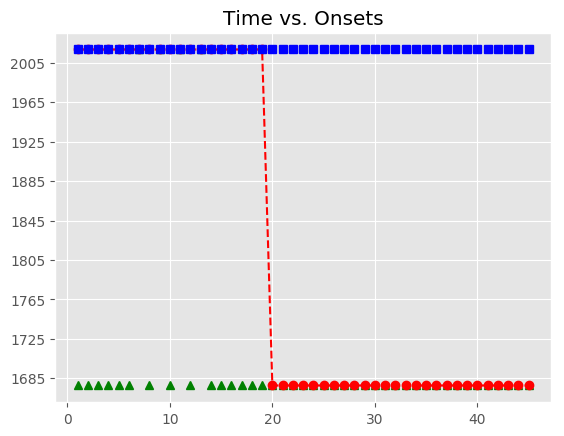

Data behind this chart, as committed beside it:
, Asynchrony, Tap Onset, Test, True Onset, User ID, IOI, Max, Min, Sanitized Tap Onset, Sanitized Asynchrony, Sanitized Mean Asynchrony, Sanitized Std Dev Asynchrony, Mean Asynchrony, Std Dev Asynchrony, Missed Taps, Phase Correction Response
1, 2696, 2018-06-14 11:13:37.876861000, H2b1, 2018-06-14 11:13:35.180565000, 552, 0 days 00:00:00.335966000, 2018-06-14 11:13:35.348548000, 2018-06-14 11:13:35.012678500, , , 31.26, 33.34, 5678, 1864, 41, 
2, 3064, 2018-06-14 11:13:38.580956000, H2b1, 2018-06-14 11:13:35.516531000, 552, 0 days 00:00:00.335808000, 2018-06-14 11:13:35.684435000, 2018-06-14 11:13:35.348548000, , , 31.26, 33.34, 5678, 1864, 41, 
3, 3335, 2018-06-14 11:13:39.187042000, H2b1, 2018-06-14 11:13:35.852339000, 552, 0 days 00:00:00.319871000, 2018-06-14 11:13:36.012274500, 2018-06-14 11:13:35.684435000, , , 31.26, 33.34, 5678, 1864, 41, 
4, 3682, 2018-06-14 11:13:39.854368000, H2b1, 2018-06-14 11:13:36.172210000, 552, 0 days 00:00:00.335609000, 2018-06-14 11:13:36.340014500, 2018-06-14 11:13:36.012274500, , , 31.26, 33.34, 5678, 1864, 41, 
5, 4006, 2018-06-14 11:13:40.513562000, H2b1, 2018-06-14 11:13:36.507819000, 552, 0 days 00:00:00.335870000, 2018-06-14 11:13:36.675754000, 2018-06-14 11:13:36.340014500, , , 31.26, 33.34, 5678, 1864, 41, 
6, 4357, 2018-06-14 11:13:41.200983000, H2b1, 2018-06-14 11:13:36.843689000, 552, 0 days 00:00:00.335875000, 2018-06-14 11:13:37.011626500, 2018-06-14 11:13:36.675754000, , , 31.26, 33.34, 5678, 1864, 41, 
7, 4672, 2018-06-14 11:13:41.851944000, H2b1, 2018-06-14 11:13:37.179564000, 552, 0 days 00:00:00.335746000, 2018-06-14 11:13:37.347437000, 2018-06-14 11:13:37.011626500, 2018-06-14 11:13:37.180776000, 1.212, 31.26, 33.34, 5678, 1864, 41, 
8, 4996, 2018-06-14 11:13:42.511511000, H2b1, 2018-06-14 11:13:37.515310000, 552, 0 days 00:00:00.320036000, 2018-06-14 11:13:37.675328000, 2018-06-14 11:13:37.347437000, , , 31.26, 33.34, 5678, 1864, 41, 
9, 5339, 2018-06-14 11:13:43.174610000, H2b1, 2018-06-14 11:13:37.835346000, 552, 0 days 00:00:00.335819000, 2018-06-14 11:13:38.003255500, 2018-06-14 11:13:37.675328000, 2018-06-14 11:13:37.876861000, 41.52, 31.26, 33.34, 5678, 1864, 41, 
10, 5679, 2018-06-14 11:13:43.850269000, H2b1, 2018-06-14 11:13:38.171165000, 552, 0 days 00:00:00.335985000, 2018-06-14 11:13:38.339157500, 2018-06-14 11:13:38.003255500, , , 31.26, 33.34, 5678, 1864, 41, 
11, 6035, 2018-06-14 11:13:44.542254000, H2b1, 2018-06-14 11:13:38.507150000, 552, 0 days 00:00:00.335729000, 2018-06-14 11:13:38.675014500, 2018-06-14 11:13:38.339157500, 2018-06-14 11:13:38.580956000, 73.81, 31.26, 33.34, 5678, 1864, 41, 
12, 6350, 2018-06-14 11:13:45.193221000, H2b1, 2018-06-14 11:13:38.842879000, 552, 0 days 00:00:00.335645000, 2018-06-14 11:13:39.010701500, 2018-06-14 11:13:38.675014500, , , 31.26, 33.34, 5678, 1864, 41, 
13, 6666, 2018-06-14 11:13:45.844136000, H2b1, 2018-06-14 11:13:39.178524000, 552, 0 days 00:00:00.335751000, 2018-06-14 11:13:39.346399500, 2018-06-14 11:13:39.010701500, 2018-06-14 11:13:39.187042000, 8.518, 31.26, 33.34, 5678, 1864, 41, 
14, 7026, 2018-06-14 11:13:46.540183000, H2b1, 2018-06-14 11:13:39.514275000, 552, 0 days 00:00:00.320070000, 2018-06-14 11:13:39.674310000, 2018-06-14 11:13:39.346399500, , , 31.26, 33.34, 5678, 1864, 41, 
15, 7357, 2018-06-14 11:13:47.191027000, H2b1, 2018-06-14 11:13:39.834345000, 552, 0 days 00:00:00.335724000, 2018-06-14 11:13:40.002207000, 2018-06-14 11:13:39.674310000, , , 31.26, 33.34, 5678, 1864, 41, 
16, 7676, 2018-06-14 11:13:47.845970000, H2b1, 2018-06-14 11:13:40.170069000, 552, 0 days 00:00:00.335834000, 2018-06-14 11:13:40.337986000, 2018-06-14 11:13:40.002207000, , , 31.26, 33.34, 5678, 1864, 41, 
17, 8028, 2018-06-14 11:13:48.533826000, H2b1, 2018-06-14 11:13:40.505903000, 552, 0 days 00:00:00.336022000, 2018-06-14 11:13:40.673914000, 2018-06-14 11:13:40.337986000, , , 31.26, 33.34, 5678, 1864, 41, 
18, 8318, 2018-06-14 11:13:49.160339000, H2b1, 2018-06-14 11:13:40.841925000, 552, 0 days 00:00:00.335778000, 2018-06-14 11:13:41.009814000, 2018-06-14 11:13:40.673914000, , , 31.26, 33.34, 5678, 1864, 41, 
19, 8601, 2018-06-14 11:13:49.778313000, H2b1, 2018-06-14 11:13:41.177703000, 552, 0 days 00:00:00.319595000, 2018-06-14 11:13:41.337500500, 2018-06-14 11:13:41.009814000, , , 31.26, 33.34, 5678, 1864, 41, 
20, , , H2b1, 2018-06-14 11:13:41.497298000, 552, 0 days 00:00:00.335947000, 2018-06-14 11:13:41.665271500, 2018-06-14 11:13:41.337500500, , , 31.26, 33.34, 5678, 1864, 41, 
21, , , H2b1, 2018-06-14 11:13:41.833245000, 552, 0 days 00:00:00.336021000, 2018-06-14 11:13:42.001255500, 2018-06-14 11:13:41.665271500, , , 31.26, 33.34, 5678, 1864, 41, 
22, , , H2b1, 2018-06-14 11:13:42.169266000, 552, 0 days 00:00:00.335644000, 2018-06-14 11:13:42.337088000, 2018-06-14 11:13:42.001255500, , , 31.26, 33.34, 5678, 1864, 41, 
23, , , H2b1, 2018-06-14 11:13:42.504910000, 552, 0 days 00:00:00.335826000, 2018-06-14 11:13:42.672823000, 2018-06-14 11:13:42.337088000, , , 31.26, 33.34, 5678, 1864, 41, 
24, , , H2b1, 2018-06-14 11:13:42.840736000, 552, 0 days 00:00:00.319969000, 2018-06-14 11:13:43.000720500, 2018-06-14 11:13:42.672823000, , , 31.26, 33.34, 5678, 1864, 41, 
25, , , H2b1, 2018-06-14 11:13:43.160705000, 552, 0 days 00:00:00.335831000, 2018-06-14 11:13:43.328620500, 2018-06-14 11:13:43.000720500, , , 31.26, 33.34, 5678, 1864, 41, 
26, , , H2b1, 2018-06-14 11:13:43.496536000, 552, 0 days 00:00:00.335769000, 2018-06-14 11:13:43.664420500, 2018-06-14 11:13:43.328620500, , , 31.26, 33.34, 5678, 1864, 41, 
27, , , H2b1, 2018-06-14 11:13:43.832305000, 552, 0 days 00:00:00.335726000, 2018-06-14 11:13:44.000168000, 2018-06-14 11:13:43.664420500, , , 31.26, 33.34, 5678, 1864, 41, 
28, , , H2b1, 2018-06-14 11:13:44.168031000, 552, 0 days 00:00:00.335697000, 2018-06-14 11:13:44.335879500, 2018-06-14 11:13:44.000168000, , , 31.26, 33.34, 5678, 1864, 41, 
29, , , H2b1, 2018-06-14 11:13:44.503728000, 552, 0 days 00:00:00.320158000, 2018-06-14 11:13:44.663807000, 2018-06-14 11:13:44.335879500, , , 31.26, 33.34, 5678, 1864, 41, 
30, , , H2b1, 2018-06-14 11:13:44.823886000, 552, 0 days 00:00:00.335810000, 2018-06-14 11:13:44.991791000, 2018-06-14 11:13:44.663807000, , , 31.26, 33.34, 5678, 1864, 41, 
31, , , H2b1, 2018-06-14 11:13:45.159696000, 552, 0 days 00:00:00.335872000, 2018-06-14 11:13:45.327632000, 2018-06-14 11:13:44.991791000, , , 31.26, 33.34, 5678, 1864, 41, 
32, , , H2b1, 2018-06-14 11:13:45.495568000, 552, 0 days 00:00:00.335820000, 2018-06-14 11:13:45.663478000, 2018-06-14 11:13:45.327632000, , , 31.26, 33.34, 5678, 1864, 41, 
33, , , H2b1, 2018-06-14 11:13:45.831388000, 552, 0 days 00:00:00.335809000, 2018-06-14 11:13:45.999292500, 2018-06-14 11:13:45.663478000, , , 31.26, 33.34, 5678, 1864, 41, 
34, , , H2b1, 2018-06-14 11:13:46.167197000, 552, 0 days 00:00:00.335666000, 2018-06-14 11:13:46.335030000, 2018-06-14 11:13:45.999292500, , , 31.26, 33.34, 5678, 1864, 41, 
35, , , H2b1, 2018-06-14 11:13:46.502863000, 552, 0 days 00:00:00.319823000, 2018-06-14 11:13:46.662774500, 2018-06-14 11:13:46.335030000, , , 31.26, 33.34, 5678, 1864, 41, 
36, , , H2b1, 2018-06-14 11:13:46.822686000, 552, 0 days 00:00:00.335957000, 2018-06-14 11:13:46.990664500, 2018-06-14 11:13:46.662774500, , , 31.26, 33.34, 5678, 1864, 41, 
37, , , H2b1, 2018-06-14 11:13:47.158643000, 552, 0 days 00:00:00.335831000, 2018-06-14 11:13:47.326558500, 2018-06-14 11:13:46.990664500, , , 31.26, 33.34, 5678, 1864, 41, 
38, , , H2b1, 2018-06-14 11:13:47.494474000, 552, 0 days 00:00:00.335734000, 2018-06-14 11:13:47.662341000, 2018-06-14 11:13:47.326558500, , , 31.26, 33.34, 5678, 1864, 41, 
39, , , H2b1, 2018-06-14 11:13:47.830208000, 552, 0 days 00:00:00.335913000, 2018-06-14 11:13:47.998164500, 2018-06-14 11:13:47.662341000, , , 31.26, 33.34, 5678, 1864, 41, 
40, , , H2b1, 2018-06-14 11:13:48.166121000, 552, 0 days 00:00:00.319742000, 2018-06-14 11:13:48.325992000, 2018-06-14 11:13:47.998164500, , , 31.26, 33.34, 5678, 1864, 41, 
41, , , H2b1, 2018-06-14 11:13:48.485863000, 552, 0 days 00:00:00.335940000, 2018-06-14 11:13:48.653833000, 2018-06-14 11:13:48.325992000, , , 31.26, 33.34, 5678, 1864, 41, 
42, , , H2b1, 2018-06-14 11:13:48.821803000, 552, 0 days 00:00:00.335873000, 2018-06-14 11:13:48.989739500, 2018-06-14 11:13:48.653833000, , , 31.26, 33.34, 5678, 1864, 41, 
43, , , H2b1, 2018-06-14 11:13:49.157676000, 552, 0 days 00:00:00.335794000, 2018-06-14 11:13:49.325573000, 2018-06-14 11:13:48.989739500, , , 31.26, 33.34, 5678, 1864, 41, 
44, , , H2b1, 2018-06-14 11:13:49.493470000, 552, 0 days 00:00:00.335682000, 2018-06-14 11:13:49.661311000, 2018-06-14 11:13:49.325573000, , , 31.26, 33.34, 5678, 1864, 41, 
45, , , H2b1, 2018-06-14 11:13:49.829152000, 552, 0 days 00:00:00.320065000, 2018-06-14 11:13:49.989184500, 2018-06-14 11:13:49.661311000, , , 31.26, 33.34, 5678, 1864, 41, 
